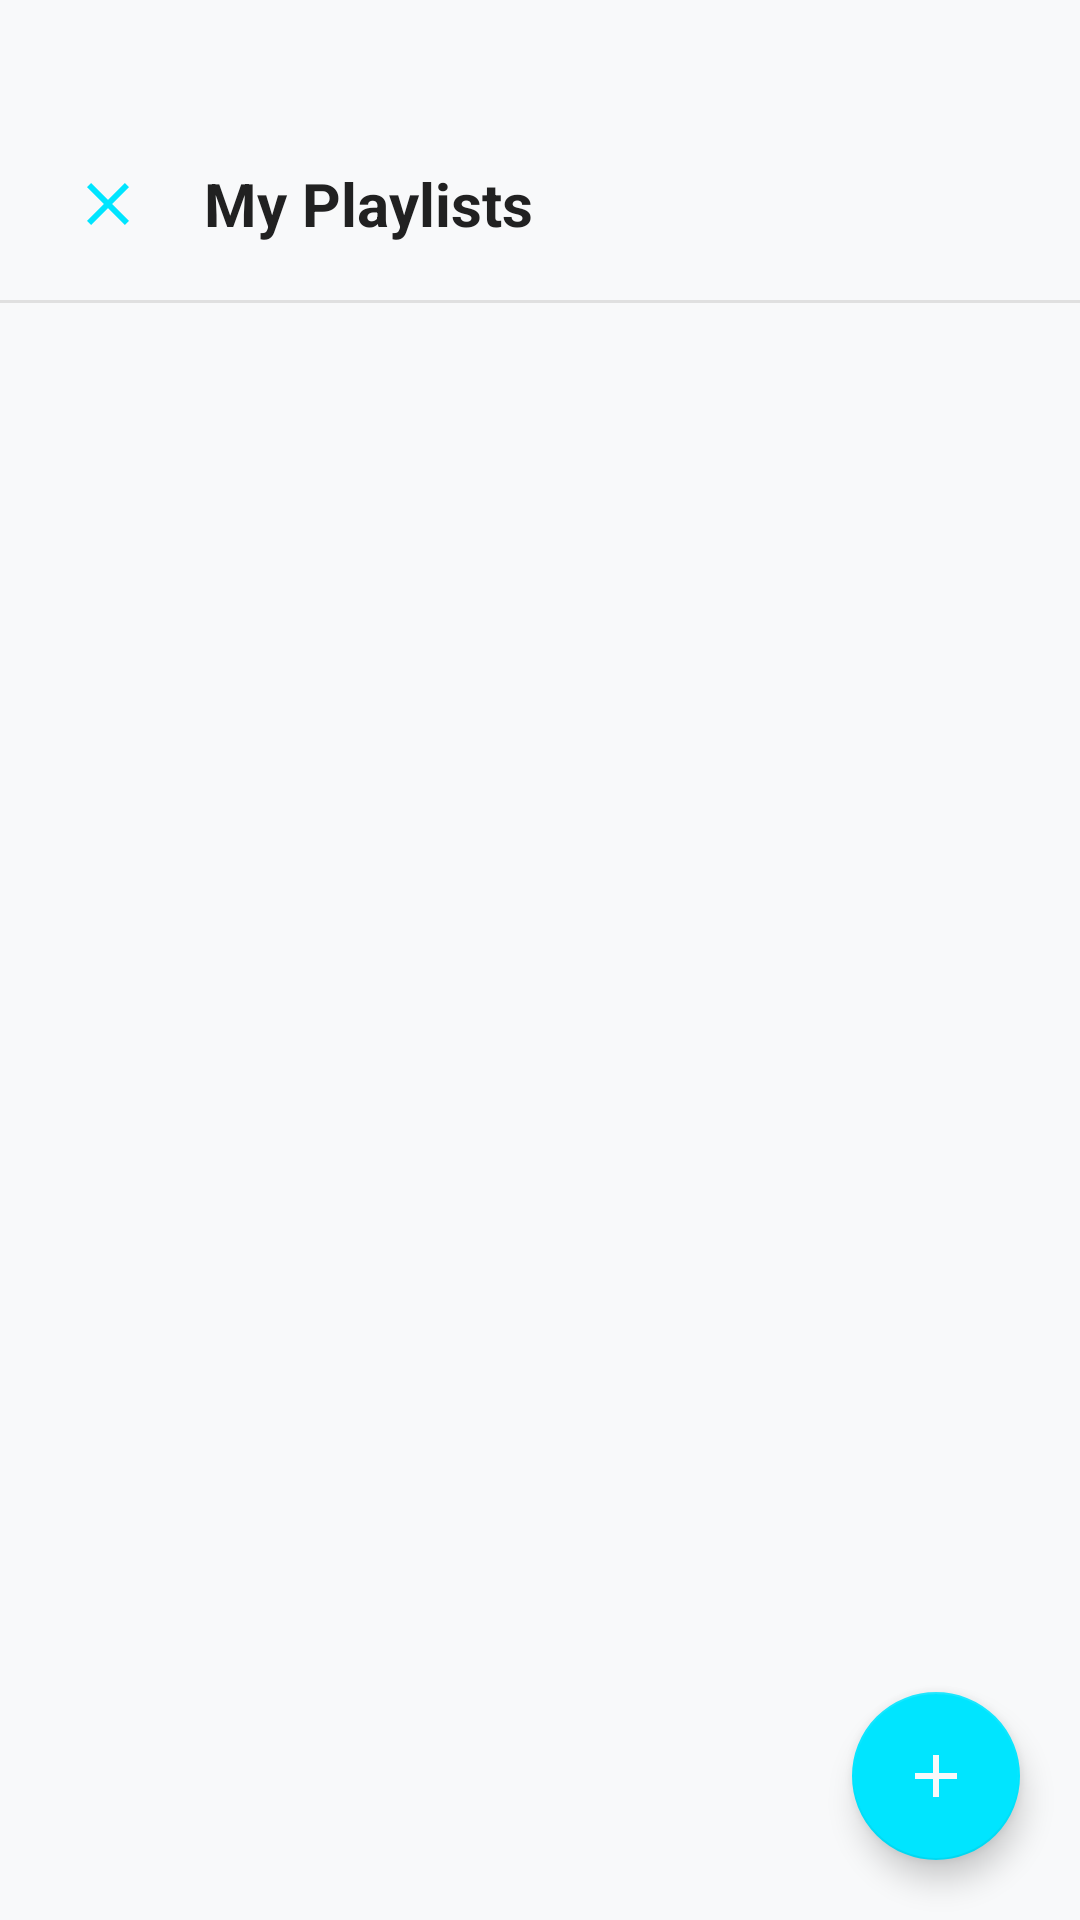

Reconstruct the res/layout file that produces this screen, plus the resources it refers to.
<!-- AndroidManifest.xml: application theme Theme.MediaPlayerApp -->
<!-- res/layout/activity_playlist.xml -->
<?xml version="1.0" encoding="utf-8"?>
<androidx.constraintlayout.widget.ConstraintLayout
    xmlns:android="http://schemas.android.com/apk/res/android"
    xmlns:app="http://schemas.android.com/apk/res-auto"
    android:layout_width="match_parent"
    android:layout_height="match_parent"
    android:background="@color/bg_dark">


    <LinearLayout android:id="@+id/playlistTopBar"
        android:layout_width="0dp" android:layout_height="wrap_content"
        android:orientation="horizontal" android:gravity="center_vertical"
        android:paddingHorizontal="16dp" android:paddingTop="48dp" android:paddingBottom="12dp"
        app:layout_constraintTop_toTopOf="parent"
        app:layout_constraintStart_toStartOf="parent"
        app:layout_constraintEnd_toEndOf="parent">

        <ImageButton android:id="@+id/btnPlaylistBack"
            android:layout_width="40dp" android:layout_height="40dp"
            android:src="@drawable/ic_close" android:tint="@color/accent_cyan"
            android:background="?attr/selectableItemBackgroundBorderless"
            android:contentDescription="Back"
            android:layout_marginEnd="12dp"/>

        <TextView android:id="@+id/tvPlaylistHeader"
            android:layout_width="0dp" android:layout_height="wrap_content"
            android:layout_weight="1"
            android:text="My Playlists" android:textSize="20sp" android:textStyle="bold"
            android:textColor="@color/text_primary"/>
    </LinearLayout>

    <View android:id="@+id/playlistDivider"
        android:layout_width="0dp" android:layout_height="1dp"
        android:background="@color/divider"
        app:layout_constraintTop_toBottomOf="@id/playlistTopBar"
        app:layout_constraintStart_toStartOf="parent"
        app:layout_constraintEnd_toEndOf="parent"/>


    <androidx.recyclerview.widget.RecyclerView android:id="@+id/rvPlaylists"
        android:layout_width="0dp" android:layout_height="0dp"
        android:layout_marginTop="4dp"
        app:layout_constraintTop_toBottomOf="@id/playlistDivider"
        app:layout_constraintBottom_toBottomOf="parent"
        app:layout_constraintStart_toStartOf="parent"
        app:layout_constraintEnd_toEndOf="parent"/>


    <androidx.recyclerview.widget.RecyclerView android:id="@+id/rvTracks"
        android:layout_width="0dp" android:layout_height="0dp"
        android:layout_marginTop="4dp"
        android:visibility="gone"
        app:layout_constraintTop_toBottomOf="@id/playlistDivider"
        app:layout_constraintBottom_toBottomOf="parent"
        app:layout_constraintStart_toStartOf="parent"
        app:layout_constraintEnd_toEndOf="parent"/>


    <com.google.android.material.floatingactionbutton.FloatingActionButton android:id="@+id/fabPlaylist"
        android:layout_width="wrap_content" android:layout_height="wrap_content"
        android:layout_margin="20dp"
        app:srcCompat="@drawable/ic_add"
        app:backgroundTint="@color/accent_cyan"
        app:tint="@color/bg_dark"
        app:layout_constraintBottom_toBottomOf="parent"
        app:layout_constraintEnd_toEndOf="parent"/>

</androidx.constraintlayout.widget.ConstraintLayout>
<!-- resources referenced by this layout -->
<resources>
  <color name="accent_cyan">#00E5FF</color>
  <color name="bg_dark">#F8F9FA</color>
  <color name="divider">#E0E0E0</color>
  <color name="text_primary">#212121</color>
  <!-- drawable ic_add (drawable) -->
  <?xml version="1.0" encoding="utf-8"?>
  <vector xmlns:android="http://schemas.android.com/apk/res/android" android:width="24dp" android:height="24dp" android:viewportWidth="24" android:viewportHeight="24">
    <path android:fillColor="#FF000000" android:pathData="M19,13h-6v6h-2v-6H5v-2h6V5h2v6h6v2z"/>
  </vector>
  <!-- drawable ic_close (drawable) -->
  <?xml version="1.0" encoding="utf-8"?>
  <vector xmlns:android="http://schemas.android.com/apk/res/android" android:width="24dp" android:height="24dp" android:viewportWidth="24" android:viewportHeight="24">
    <path android:fillColor="#FF000000" android:pathData="M19,6.41L17.59,5 12,10.59 6.41,5 5,6.41 10.59,12 5,17.59 6.41,19 12,13.41 17.59,19 19,17.59 13.41,12z"/>
  </vector>
  <style name="Theme.MediaPlayerApp" parent="Theme.MaterialComponents.DayNight.NoActionBar">
          <item name="colorPrimary">@color/accent_cyan</item>
          <item name="colorPrimaryVariant">@color/accent_purple</item>
          <item name="colorOnPrimary">@color/white</item>
          <item name="colorSecondary">@color/accent_cyan</item>
          <item name="colorOnSecondary">@color/white</item>
          <item name="android:colorBackground">@color/bg_dark</item>
          <item name="colorSurface">@color/bg_card</item>
          <item name="android:statusBarColor">@color/bg_dark</item>
          <item name="android:navigationBarColor">@color/bg_dark</item>
          <item name="android:windowLightStatusBar">true</item>
          <item name="cardBackgroundColor">@color/bg_card</item>
      </style>
  <color name="accent_purple">#9B5CF6</color>
  <color name="white">#FFFFFFFF</color>
  <color name="bg_card">#FFFFFF</color>
</resources>
